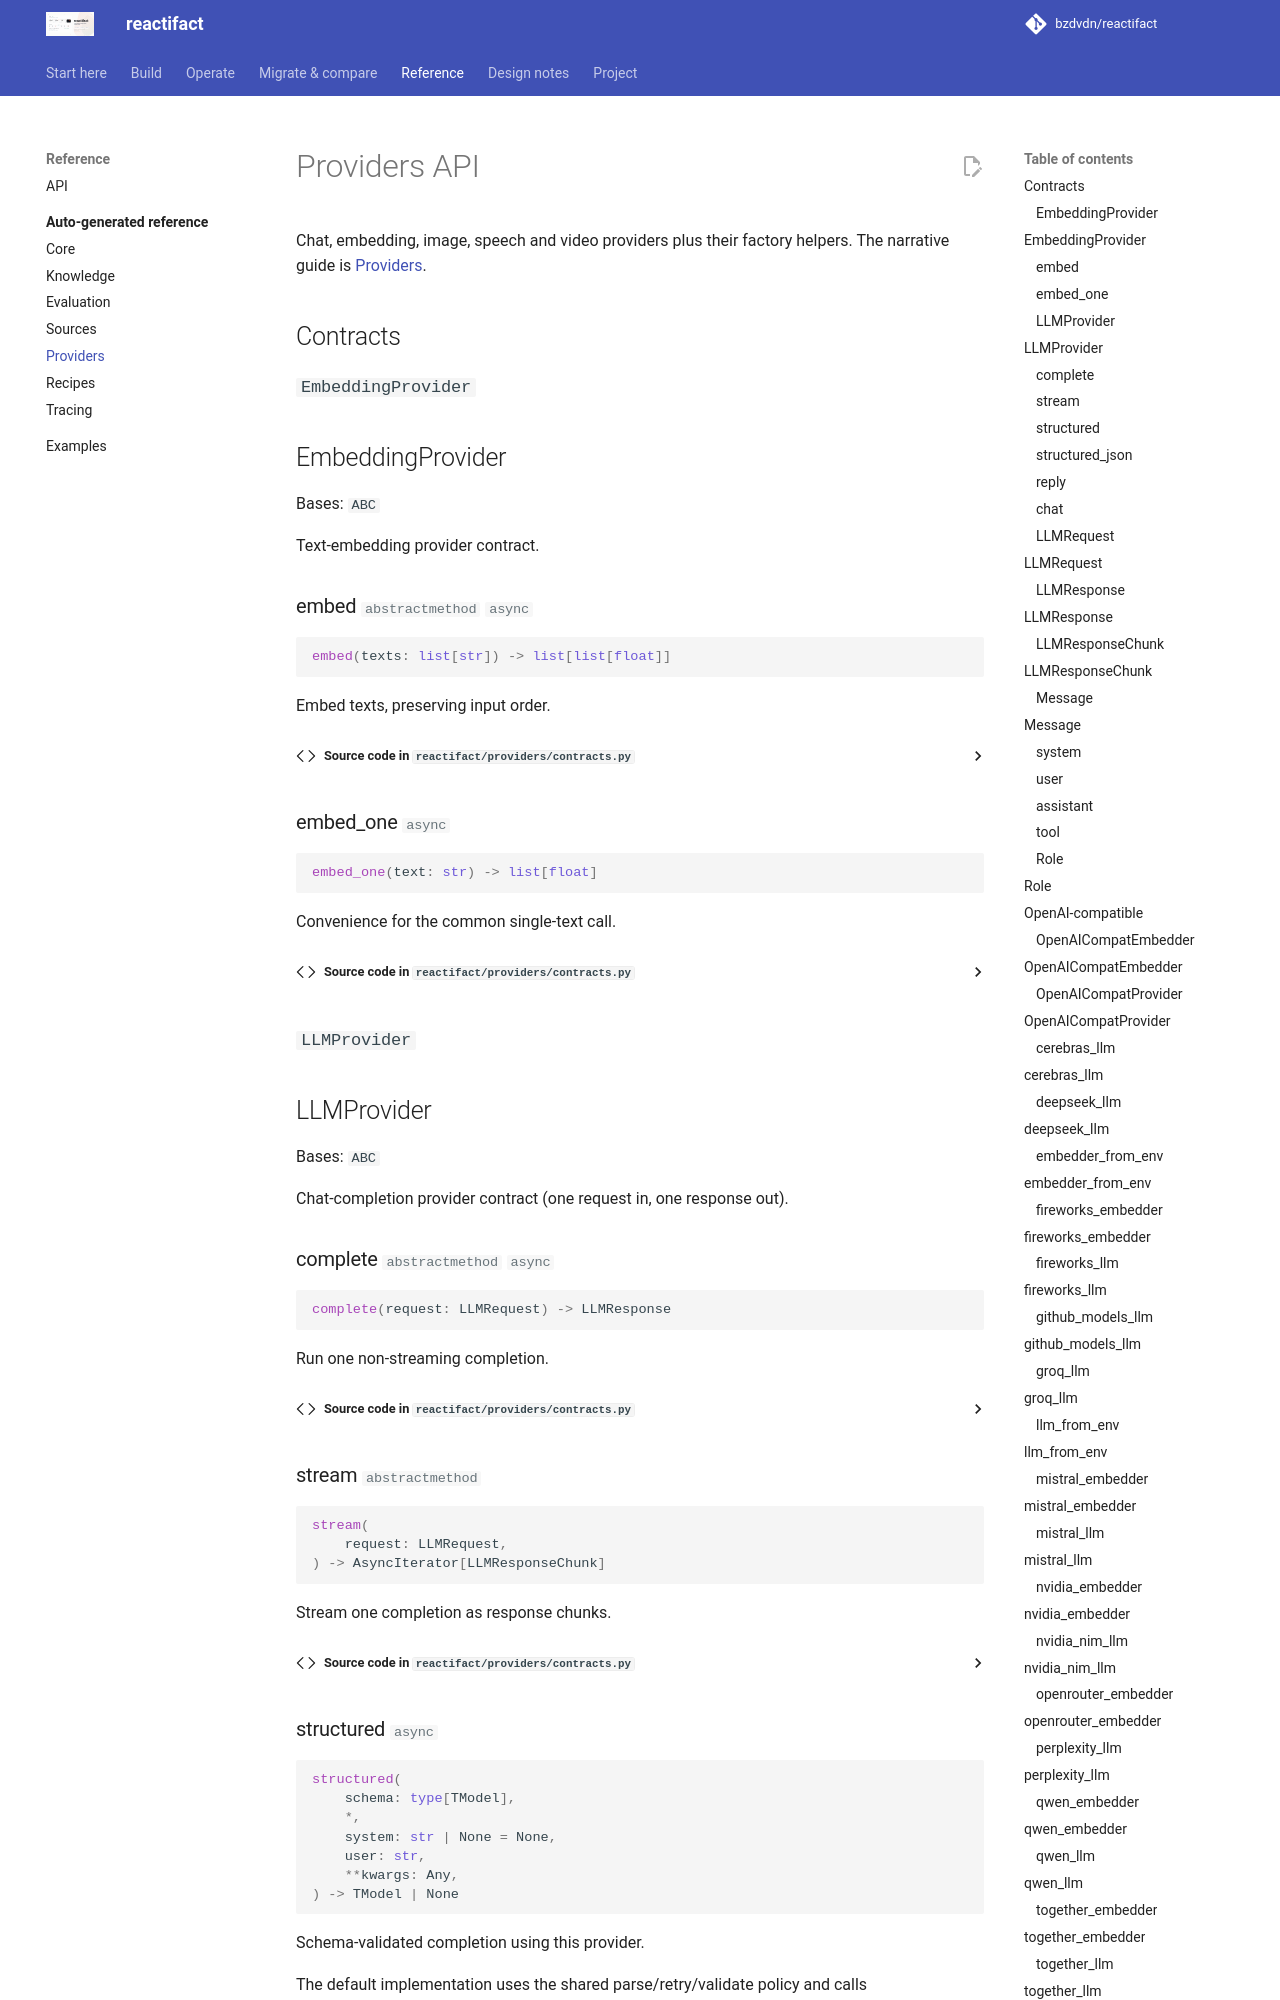

repository: bzdvdn/reactifact · page: reference/providers/index.html · generator: mkdocs

<!-- Generated by scripts/gen_reference.py; edit docstrings, not this file. -->

# Providers API

Chat, embedding, image, speech and video providers plus their factory helpers. The narrative guide is [Providers](../en/providers.md).

## Contracts
